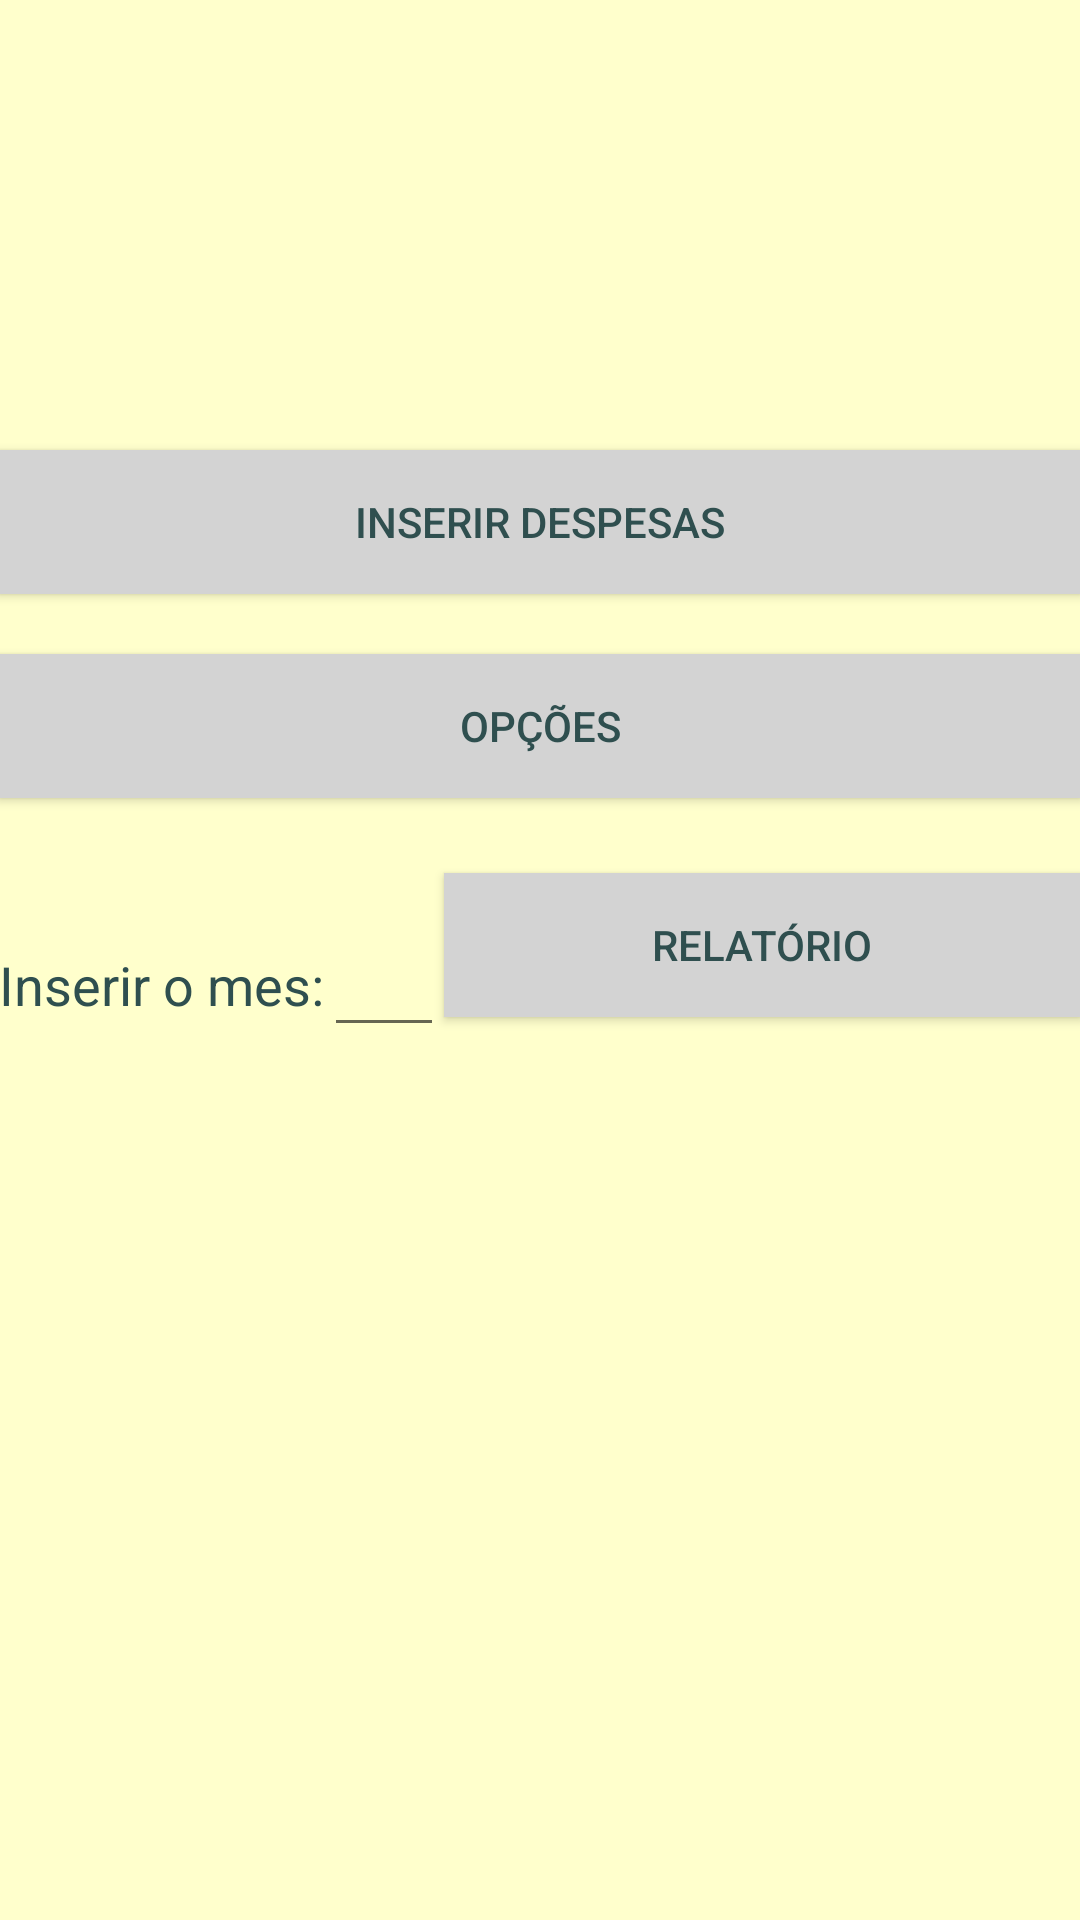

The Android layout XML behind this screen, and the referenced resources:
<!-- AndroidManifest.xml: application theme AppTheme -->
<!-- res/layout/content_main.xml -->
<?xml version="1.0" encoding="utf-8"?>
<LinearLayout
    xmlns:android="http://schemas.android.com/apk/res/android"
    xmlns:app="http://schemas.android.com/apk/res-auto"
    xmlns:tools="http://schemas.android.com/tools"
    app:layout_behavior="@string/appbar_scrolling_view_behavior"
    tools:context="br.com.cotemig.abner.financas.MainActivity"
    style="@style/tela_principal"
    >

    <Button
        style="@style/botoes"
        android:id="@+id/btn_inserir"
        android:text="@string/str_btn_inserir"
        android:onClick="inserir_despesa"
        android:layout_marginTop="150dp"
        />

    <Button
        style="@style/botoes"
        android:id="@+id/btn_preferencias"
        android:text="@string/str_tela_opcoes"
        android:onClick="preferencias"
        android:layout_below="@id/btn_inserir"
        android:layout_marginTop="20dp"
        />

    <LinearLayout
        style="@style/linear_inserir_h"
        android:id="@+id/linear_data_principal"
        android:layout_below="@id/btn_preferencias"
        android:layout_marginTop="20dp"
        >

        <TextView
            style="@style/txt_view_linear"
            android:text="Inserir o mes:"
            android:id="@+id/txt_mes"
            android:layout_marginTop="15dp"
            android:textAppearance="?android:attr/textAppearanceMedium"
            />

        <EditText
            style="@style/etd_txt_data"
            android:id="@+id/mesRel"

            />

    <Button
        style="@style/botoes_relatorio"
        android:id="@+id/btn_realtorio"
        android:text="@string/str_btn_relatorio"
        android:onClick="relatorio_mes"

        />

    </LinearLayout>

</LinearLayout>
<!-- resources referenced by this layout -->
<resources>
  <string name="str_btn_inserir">Inserir Despesas</string>
  <string name="str_btn_relatorio">Relatório</string>
  <string name="str_tela_opcoes">Opções</string>
  <style name="botoes">
          <item name="android:layout_width">match_parent</item>
          <item name="android:layout_height">wrap_content</item>
          <item name="android:textColor">@color/textos</item>
          <item name="android:background">@color/colorPrimary</item>
      </style>
  <style name="botoes_relatorio">
          <item name="android:layout_width">match_parent</item>
          <item name="android:layout_height">wrap_content</item>
          <item name="android:textColor">@color/textos</item>
          <item name="android:background">@color/colorPrimary</item>
          <item name="android:layout_marginBottom">15dp</item>
      </style>
  <style name="etd_txt_data">
  
          <item name="android:layout_height">match_parent</item>
          <item name="android:layout_width">40dp</item>
          <item name="android:maxLength">2</item>
          <item name="android:inputType">number</item>
  
      </style>
  <style name="linear_inserir_h">
          <item name="android:layout_height">wrap_content</item>
          <item name="android:layout_width">match_parent</item>
          <item name="android:orientation">horizontal</item>
      </style>
  <style name="tela_principal">
          <item name="android:background">@color/fundo_tela</item>
          <item name="android:orientation">vertical</item>
          <item name="android:layout_width">match_parent</item>
          <item name="android:layout_height">match_parent</item>
          <item name="android:paddingBottom">@dimen/activity_vertical_margin</item>
          <item name="android:paddingLeft">@dimen/activity_horizontal_margin</item>
          <item name="android:paddingRight">@dimen/activity_horizontal_margin</item>
          <item name="android:paddingTop">@dimen/activity_vertical_margin</item>
      </style>
  <style name="txt_view_linear">
          <item name="android:layout_width">wrap_content</item>
          <item name="android:layout_height">match_parent</item>
          <item name="android:textAppearance">?android:attr/textAppearanceLarge</item>
          <item name="android:textColor">@color/textos</item>
          <item name="android:paddingTop">15dp</item>
      </style>
  <style name="AppTheme" parent="Theme.AppCompat.Light.DarkActionBar">
          
          <item name="colorPrimary">@color/colorFundoBar</item>
          <item name="colorPrimaryDark">@color/colorPrimaryDark</item>
          <item name="colorAccent">@color/colorAccent</item>
  
      </style>
  <color name="textos">#2F4F4F</color>
  <color name="colorPrimary">#D3D3D3</color>
  <color name="fundo_tela">#ffffcc</color>
  <color name="colorFundoBar">#458B74</color>
  <color name="colorPrimaryDark">#778899</color>
  <color name="colorAccent">#FF4081</color>
</resources>
